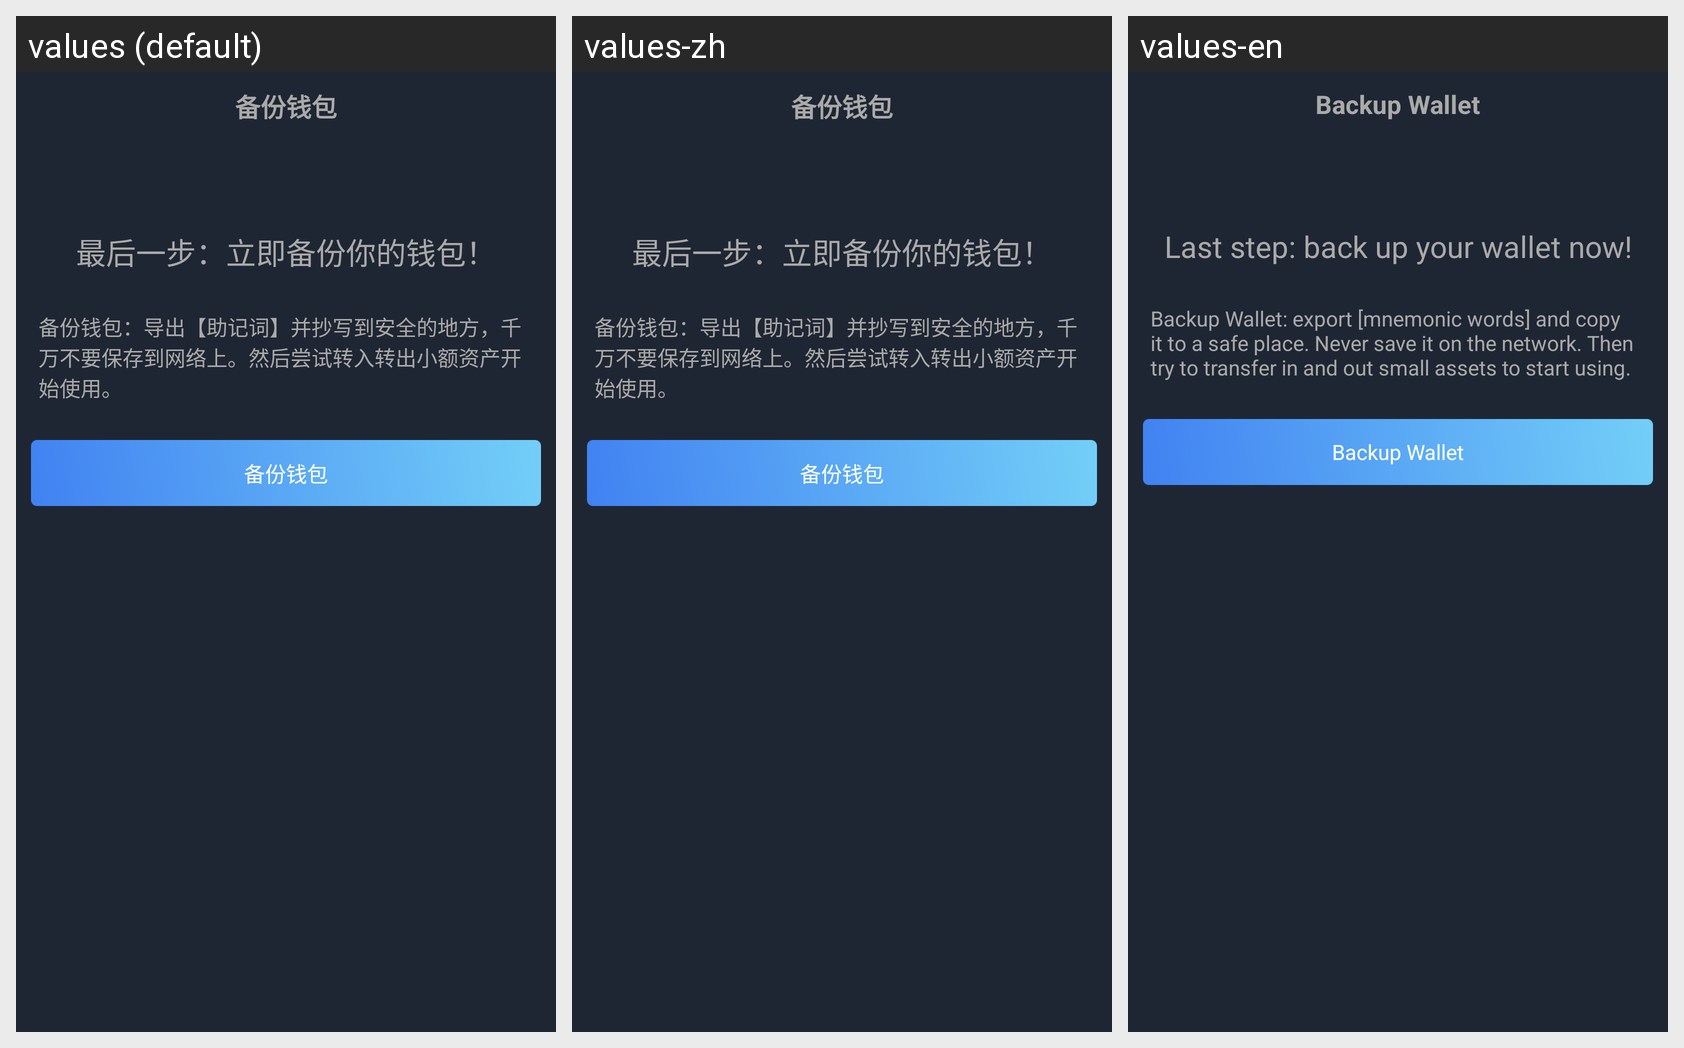

Translations of the strings shown on this Android screen, per locale in the grid:
Android screen res/layout/backup_layout.xml rendered under 3 locales, left to right: values (default), values-zh, values-en. Device: Nexus 5 (rendered at 1080×1920; each locale shown at half size, 540×960, under a caption strip naming it); theme android:Theme.NoTitleBar.
Strings drawn on this screen, with the default value and each locale's value (text and hints the layout hard-codes, and strings that could not be matched under every locale, appear in the picture but are not listed):

backup_wallet
  values: 备份钱包
  values-zh: 备份钱包
  values-en: Backup Wallet

backup_wallet_start
  values: 最后一步：立即备份你的钱包！
  values-zh: 最后一步：立即备份你的钱包！
  values-en: Last step: back up your wallet now!

backup_wallet_detailed
  values: 备份钱包：导出【助记词】并抄写到安全的地方，千万不要保存到网络上。然后尝试转入转出小额资产开始使用。
  values-zh: 备份钱包：导出【助记词】并抄写到安全的地方，千万不要保存到网络上。然后尝试转入转出小额资产开始使用。
  values-en: Backup Wallet: export [mnemonic words] and copy it to a safe place. Never save it on the network. Then try to transfer in and out small assets to start using.
